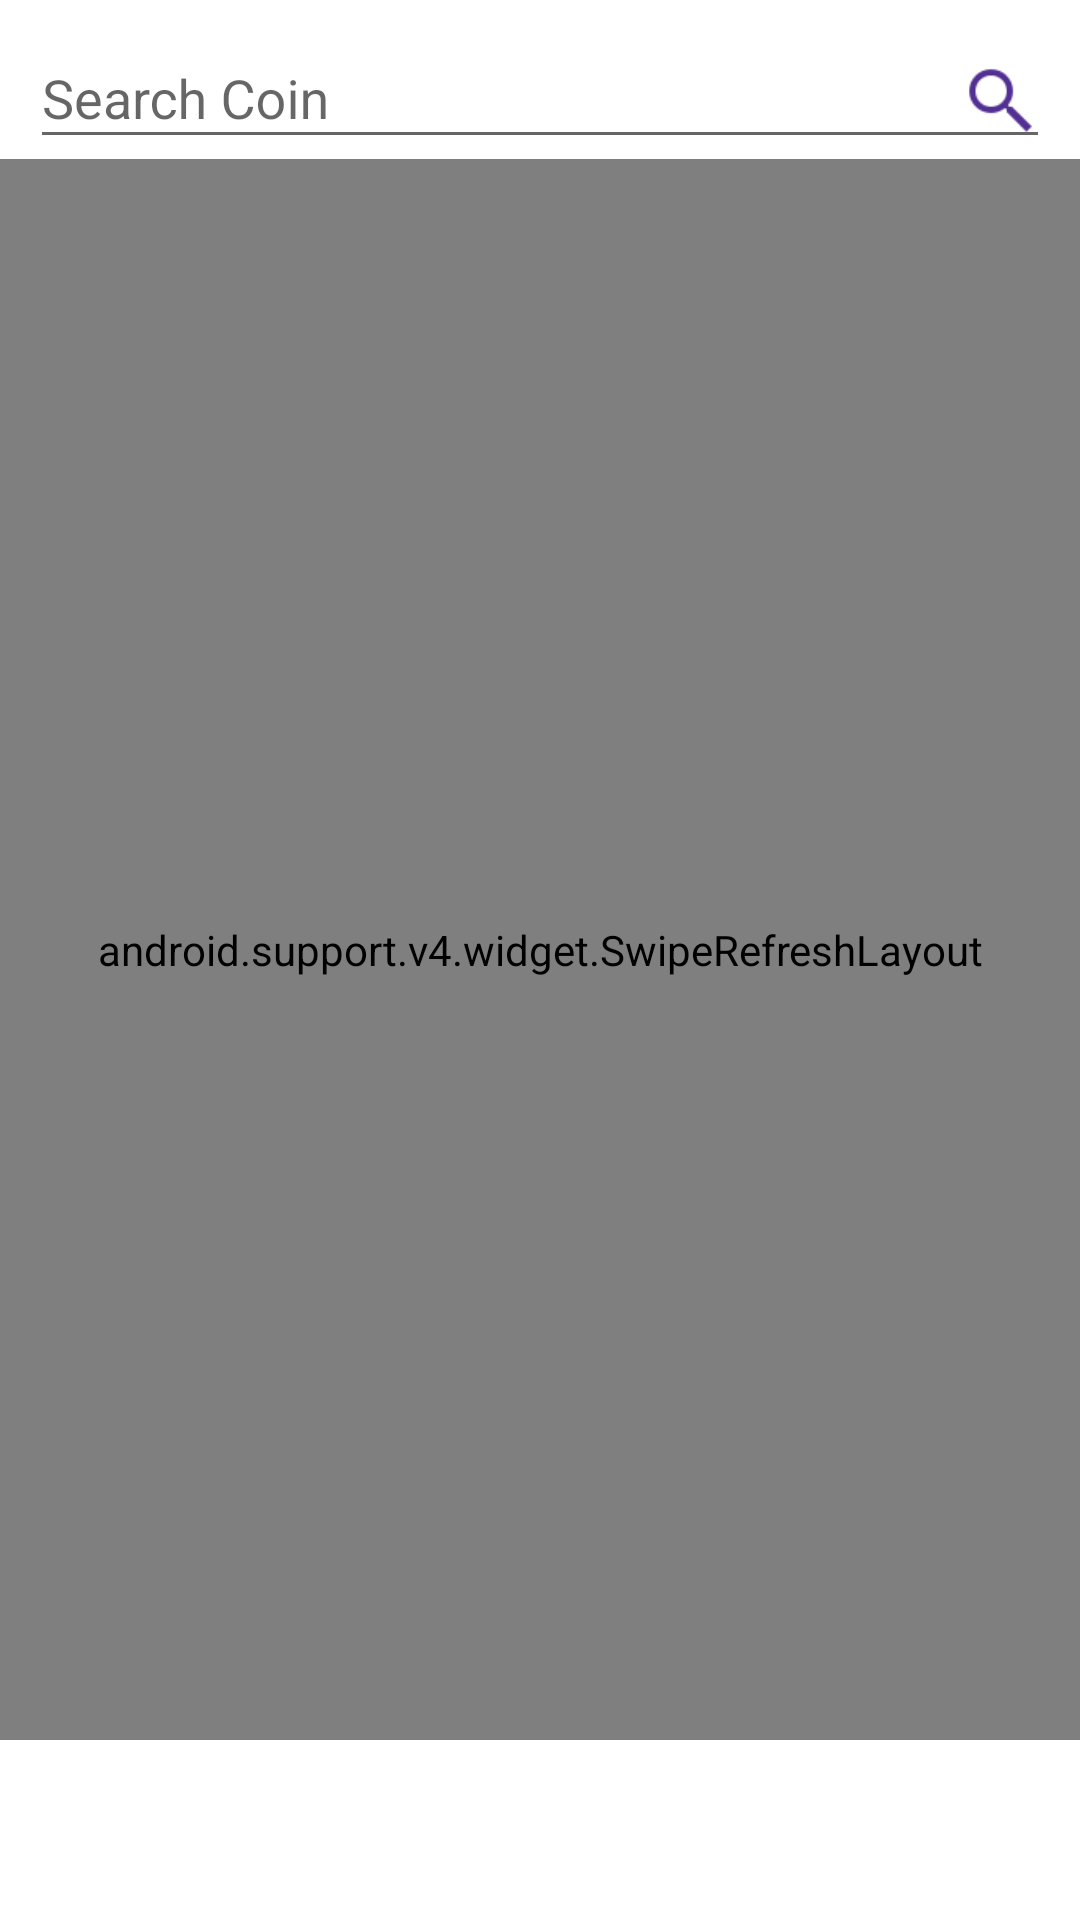

Android layout source for this screen:
<!-- AndroidManifest.xml: application theme AppTheme -->
<!-- res/layout/mycoins.xml -->
<?xml version="1.0" encoding="utf-8"?>
<RelativeLayout xmlns:android="http://schemas.android.com/apk/res/android"
    android:layout_width="match_parent"
    android:layout_height="match_parent"
    xmlns:shimmer="http://schemas.android.com/tools"
    android:background="#fff">

    <TextView
        android:id="@+id/empty"
        android:layout_width="275dp"
        android:layout_height="wrap_content"
        android:layout_centerHorizontal="true"
        android:layout_centerVertical="true"
        android:fontFamily="sans-serif-smallcaps"
        android:text="You haven't added any coins to your portfolio"
        android:textAlignment="center"
        android:textSize="20sp"
        android:visibility="gone" />

    <Button
        android:id="@+id/retry"
        android:layout_width="wrap_content"
        android:layout_height="wrap_content"
        android:layout_below="@+id/scb"
        android:layout_centerHorizontal="true"
        android:layout_marginTop="125dp"
        android:text="retry"
        android:visibility="gone" />

    <Button
    android:id="@+id/scb"
    android:layout_width="35dp"
    android:layout_height="35dp"
    android:layout_alignParentEnd="true"
    android:layout_alignParentRight="true"
    android:layout_marginRight="5dp"
        android:visibility="gone"
    android:layout_marginVertical="10dp"
    android:background="@drawable/search50" />
    <android.support.design.widget.TextInputLayout
    android:layout_width="match_parent"
    android:layout_height="wrap_content"
    android:id="@+id/search"
    android:layout_toLeftOf="@+id/searchdate"
    android:layout_toStartOf="@+id/searchdate"
    >
    <EditText
    android:id="@+id/sc"
    android:layout_width="fill_parent"
    android:layout_height="wrap_content"
        android:layout_marginTop="5dp"
        android:layout_marginHorizontal="10dp"
    android:hint="Search Coin"
        android:drawableRight="@drawable/layersearch"

        android:inputType="text"
    android:textAlignment="center"
    android:textColor="#000"
    android:textColorHint="@color/colorPrimary"
    />


    </android.support.design.widget.TextInputLayout>

    <Button
        android:id="@+id/searchdate"
        android:layout_width="160dp"
        android:layout_height="wrap_content"
        android:layout_alignParentEnd="true"
        android:layout_alignParentRight="true"
        android:layout_alignParentTop="true"
        android:layout_marginHorizontal="10dp"
        android:layout_marginTop="5dp"
        android:background="#fff"
        android:drawablePadding="5dp"
        android:drawableRight="@drawable/filter"
        android:elevation="0dp"
        android:paddingHorizontal="5dp"
        android:text="Filter by date"
        android:textColor="#000"
        android:visibility="gone" />
    <LinearLayout
        android:layout_width="match_parent"
        android:layout_height="match_parent"
        android:orientation="vertical"
        android:layout_marginBottom="60dp"

        android:layout_below="@+id/keywordrecycler"
        >
        <android.support.v4.widget.SwipeRefreshLayout
            android:layout_width="match_parent"
            android:layout_height="0dp"
            android:id="@+id/srl"
            android:layout_weight="1"
            >
            <android.support.v7.widget.RecyclerView

                android:layout_width="match_parent"
                android:layout_height="match_parent"
                android:id="@+id/cointweetrecycler"

                />
        </android.support.v4.widget.SwipeRefreshLayout>
        <com.github.ybq.android.spinkit.SpinKitView
            xmlns:app="http://schemas.android.com/apk/res-auto"
            android:id="@+id/pgr"
            style="@style/SpinKitView.ThreeBounce"
            android:layout_width="25dp"
            android:layout_height="25dp"
            android:layout_margin="5dp"
            android:layout_gravity="center"
            app:SpinKit_Color="@color/colorAccent"
            android:visibility="gone"
            />
    </LinearLayout>


    <android.support.v7.widget.RecyclerView
        android:layout_width="match_parent"
        android:layout_height="wrap_content"
        android:layout_below="@+id/search"
        android:id="@+id/keywordrecycler"
        >

    </android.support.v7.widget.RecyclerView>

</RelativeLayout>
<!-- resources referenced by this layout -->
<resources>
  <color name="colorAccent">#522f92</color>
  <color name="colorPrimary">#673AB7</color>
  <!-- drawable filter: png bitmap (drawable-hdpi, 442 bytes) -->
  <!-- drawable layersearch (drawable-v24) -->
  <?xml version="1.0" encoding="utf-8"?>
  <layer-list xmlns:android="http://schemas.android.com/apk/res/android" >
      <item
          android:drawable="@drawable/search50"
          android:width="25dp"
          android:height="25dp"
          />
  
  </layer-list >
  <!-- drawable search50: png bitmap (drawable-xxxhdpi, 1270 bytes) -->
  <style name="AppTheme" parent="Theme.AppCompat.Light.DarkActionBar">
          
          <item name="colorPrimary">@color/colorPrimary</item>
          <item name="colorPrimaryDark">@color/colorPrimaryDark</item>
          <item name="colorAccent">@color/colorAccent</item>
      </style>
  <color name="colorPrimaryDark">#673ab7</color>
</resources>
